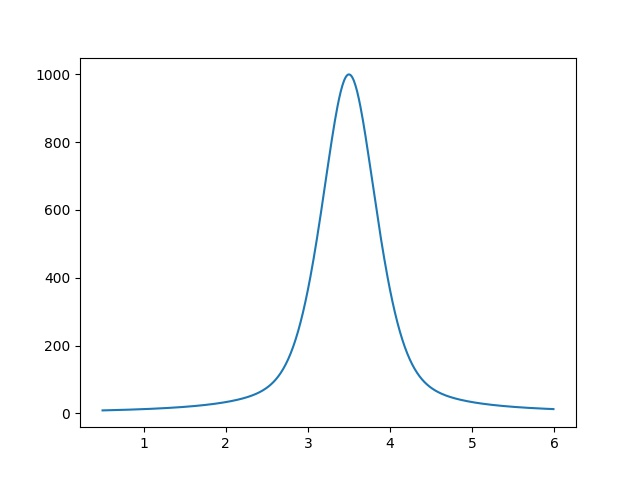

The data file committed next to this chart (first rows):
5.000000000000000000e-01, 8.733624454148477767e+00
5.100000000000000089e-01, 8.791112185580384875e+00
5.200000000000000178e-01, 8.849165966107706893e+00
5.300000000000000266e-01, 8.907793205580748719e+00
5.400000000000000355e-01, 8.967001434720247133e+00
5.500000000000000444e-01, 9.026798307475338845e+00
5.600000000000000533e-01, 9.087191603434987996e+00
5.700000000000000622e-01, 9.148189230294267560e+00
5.800000000000000711e-01, 9.209799226376913950e+00
5.900000000000000799e-01, 9.272029763215599019e+00
6.000000000000000888e-01, 9.334889148191441777e+00
6.100000000000000977e-01, 9.398385827234271517e+00
6.200000000000001066e-01, 9.462528387585289025e+00
6.300000000000001155e-01, 9.527325560623724598e+00
6.400000000000001243e-01, 9.592786224759187519e+00
6.500000000000001332e-01, 9.658919408391449579e+00
6.600000000000001421e-01, 9.725734292939453240e+00
6.700000000000001510e-01, 9.793240215941375837e+00
6.800000000000001599e-01, 9.861446674227657638e+00
6.900000000000001688e-01, 9.930363327168933552e+00
7.000000000000001776e-01, 1.000000000000089173e+01
7.100000000000001865e-01, 1.007036668722813033e+01
7.200000000000001954e-01, 1.014147355610914580e+01
7.300000000000002043e-01, 1.021333095022461457e+01
7.400000000000002132e-01, 1.028594939313131640e+01
7.500000000000002220e-01, 1.035933959210396083e+01
7.600000000000002309e-01, 1.043351244196733774e+01
7.700000000000002398e-01, 1.050847902902129327e+01
7.800000000000002487e-01, 1.058425063506105879e+01
7.900000000000002576e-01, 1.066083874149559918e+01
8.000000000000002665e-01, 1.073825503356667355e+01
8.100000000000002753e-01, 1.081651140467137040e+01
8.200000000000002842e-01, 1.089561996079110884e+01
8.300000000000002931e-01, 1.097559302502997269e+01
8.400000000000003020e-01, 1.105644314226550406e+01
8.500000000000003109e-01, 1.113818308391510747e+01
8.600000000000003197e-01, 1.122082585282132783e+01
8.700000000000003286e-01, 1.130438468825938791e+01
8.800000000000003375e-01, 1.138887307107044577e+01
8.900000000000003464e-01, 1.147430472892412645e+01
9.000000000000003553e-01, 1.156069364171410108e+01
9.100000000000003642e-01, 1.164805404709048275e+01
9.200000000000003730e-01, 1.173640044613297206e+01
9.300000000000003819e-01, 1.182574760916884493e+01
9.400000000000003908e-01, 1.191611058173996973e+01
9.500000000000003997e-01, 1.200750469072321280e+01
9.600000000000004086e-01, 1.209994555060868215e+01
9.700000000000004174e-01, 1.219344906994040478e+01
9.800000000000004263e-01, 1.228803145792429063e+01
9.900000000000004352e-01, 1.238370923120828415e+01
1.000000000000000444e+00, 1.248049922083973939e+01
1.010000000000000453e+00, 1.257841857940535846e+01
1.020000000000000462e+00, 1.267748478835910220e+01
1.030000000000000471e+00, 1.277771566554372384e+01
1.040000000000000480e+00, 1.287912937291167381e+01
1.050000000000000488e+00, 1.298174442445143129e+01
1.060000000000000497e+00, 1.308557969432549406e+01
1.070000000000000506e+00, 1.319065442522640019e+01
1.080000000000000515e+00, 1.329698823695745347e+01
1.090000000000000524e+00, 1.340460113524501118e+01
1.100000000000000533e+00, 1.351351352078948054e+01
... 489 more rows
